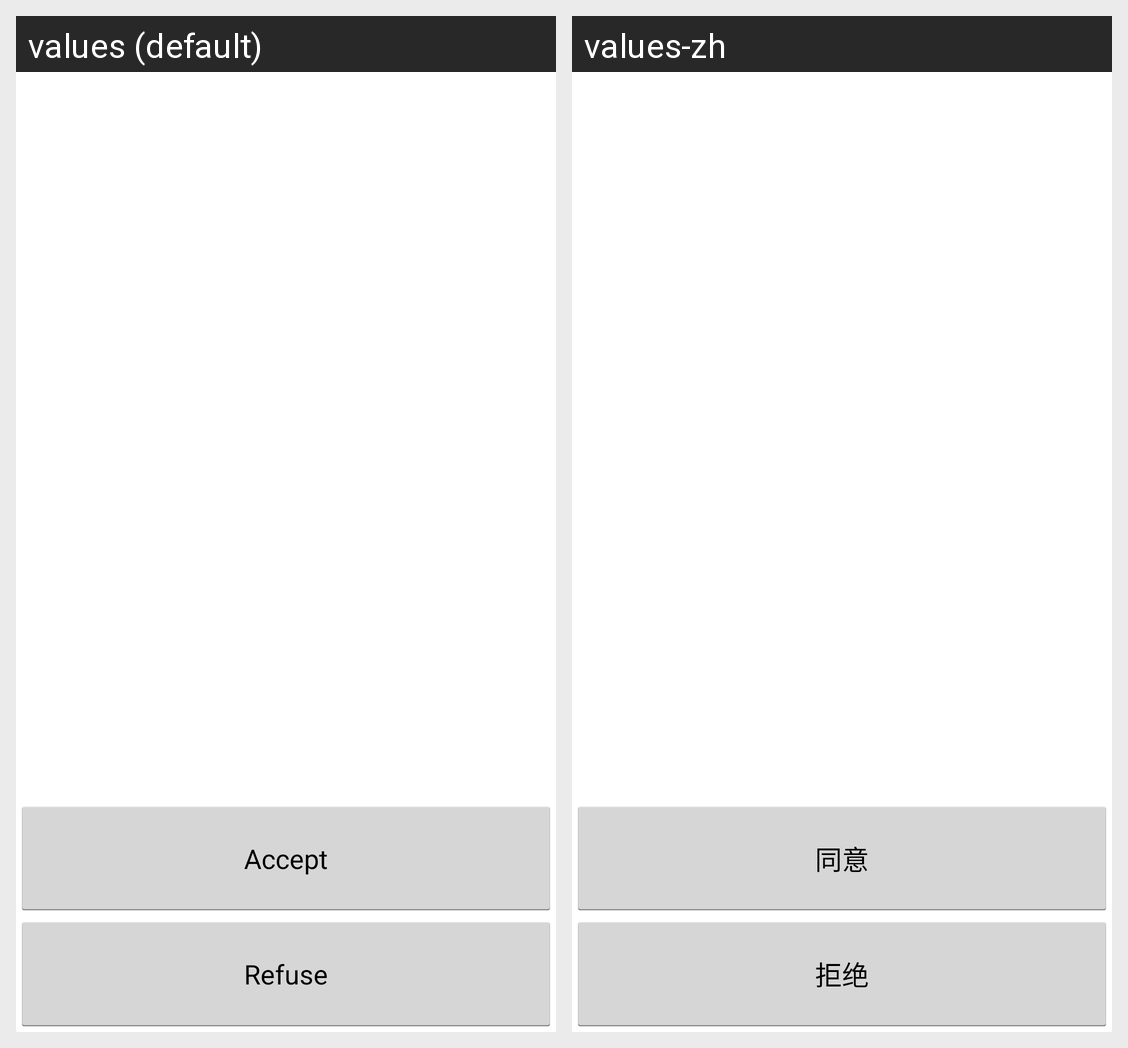

Translations of the strings shown on this Android screen, per locale in the grid:
Android screen res/layout/activity_accept_channel.xml rendered under 2 locales, left to right: values (default), values-zh. Device: Nexus 5 (rendered at 1080×1920; each locale shown at half size, 540×960, under a caption strip naming it); theme android:Theme.Holo.Light.DarkActionBar.
Strings drawn on this screen, with the default value and each locale's value (text and hints the layout hard-codes, and strings that could not be matched under every locale, appear in the picture but are not listed):

acceptChannelRequest
  values: Accept
  values-zh: 同意

refuseChannelRequest
  values: Refuse
  values-zh: 拒绝
